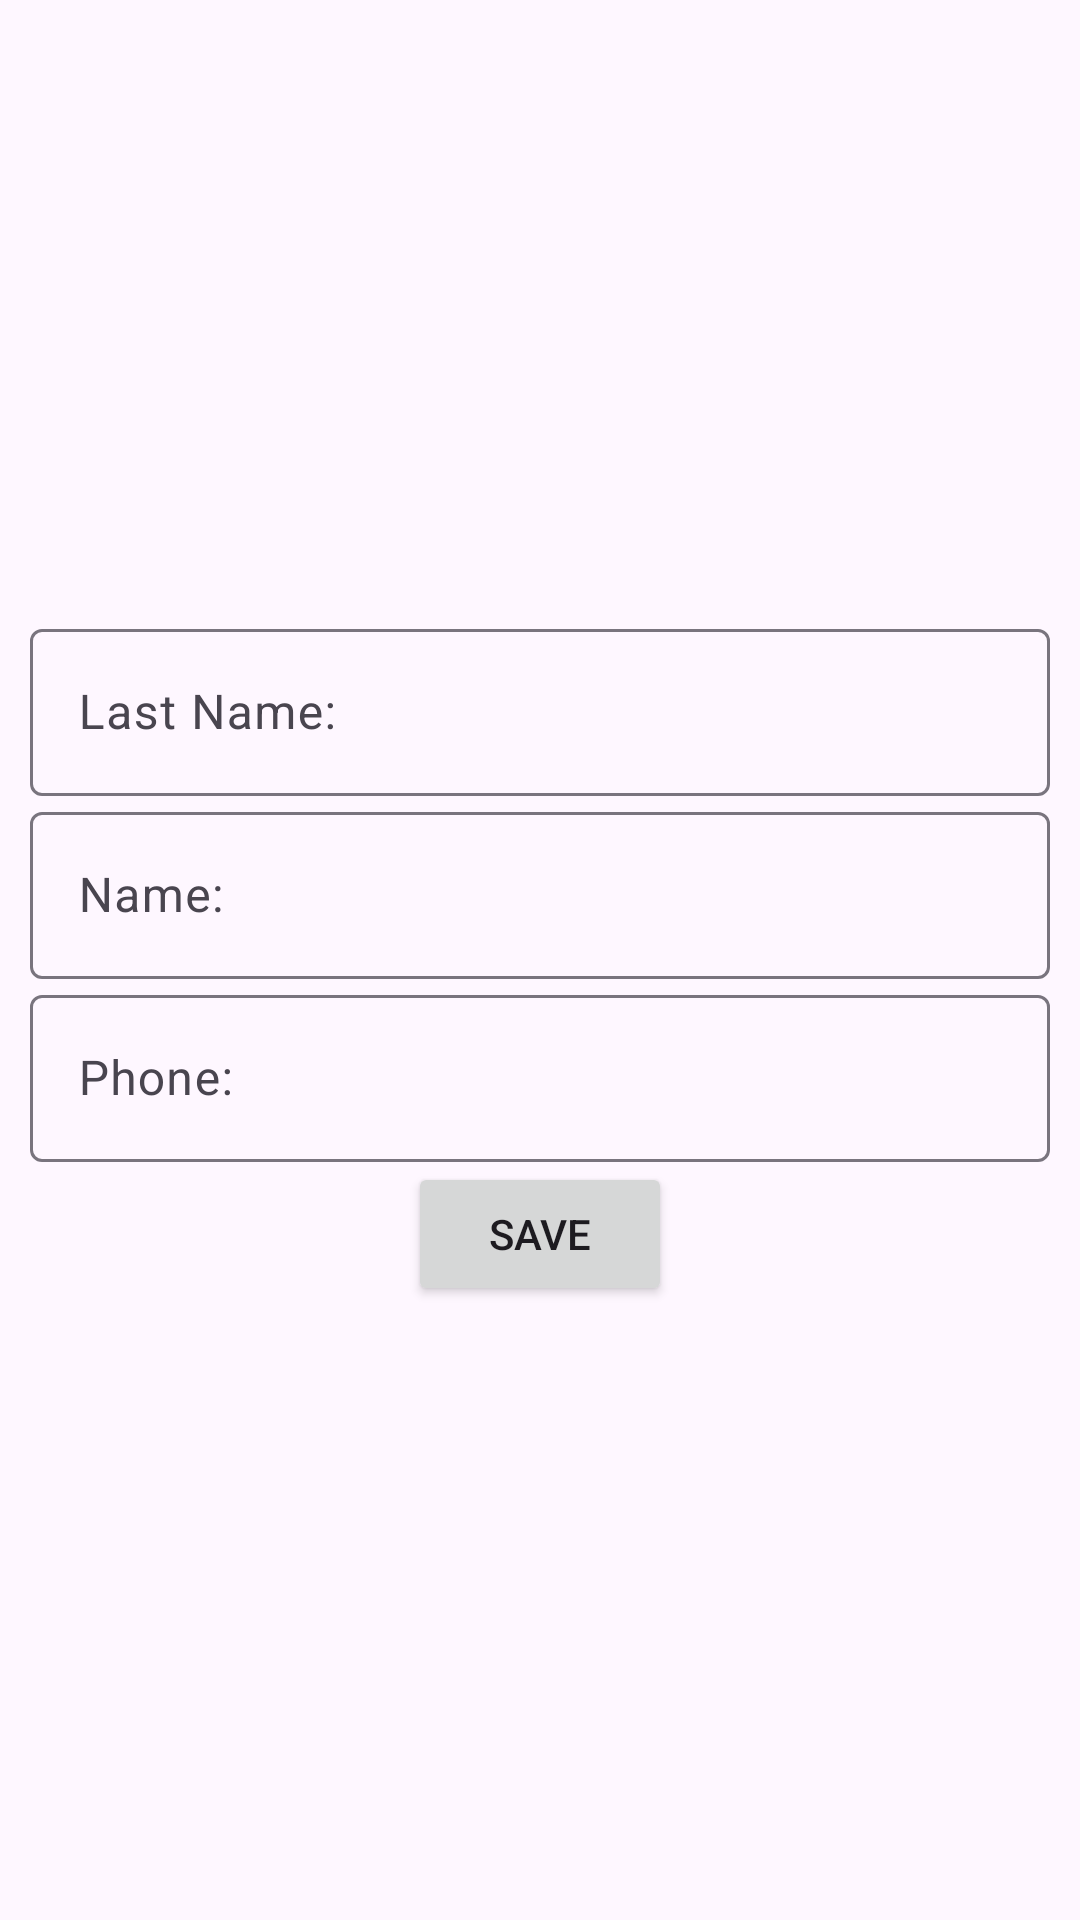

Android layout source for this screen:
<!-- AndroidManifest.xml: application theme Theme.Fragments_4_2 -->
<!-- res/layout/fragment_add_user.xml -->
<?xml version="1.0" encoding="utf-8"?>
<LinearLayout xmlns:android="http://schemas.android.com/apk/res/android"
    xmlns:tools="http://schemas.android.com/tools"
    android:layout_width="match_parent"
    android:layout_height="match_parent"
    xmlns:app="http://schemas.android.com/apk/res-auto"
    android:gravity="center"
    android:orientation="vertical"
    tools:context=".fragments.EditUserFragment">


    <com.google.android.material.textfield.TextInputLayout
        android:id="@+id/text_input_layout"
        android:layout_width="match_parent"
        android:layout_height="wrap_content"
        android:layout_marginHorizontal="10dp">

        <com.google.android.material.textfield.TextInputEditText
            android:id="@+id/et_last_name"
            android:layout_width="match_parent"
            android:layout_height="wrap_content"
            android:hint="Last Name:"
            android:inputType="text"
            android:singleLine="true"/>
    </com.google.android.material.textfield.TextInputLayout>

    <com.google.android.material.textfield.TextInputLayout
        android:id="@+id/text_input_layout2"
        android:layout_width="match_parent"
        android:layout_height="wrap_content"
        android:layout_marginHorizontal="10dp">

        <com.google.android.material.textfield.TextInputEditText
            android:id="@+id/et_name"
            android:layout_width="match_parent"
            android:layout_height="wrap_content"
            android:hint="Name:"
            android:inputType="text"
            android:singleLine="true"
            />
    </com.google.android.material.textfield.TextInputLayout>

    <com.google.android.material.textfield.TextInputLayout
        android:id="@+id/text_input_layout3"
        style="@style/ThemeOverlay.Material3.AutoCompleteTextView.OutlinedBox"
        android:layout_width="match_parent"
        android:layout_marginHorizontal="10dp"
        android:layout_height="wrap_content"
        >

        <com.google.android.material.textfield.TextInputEditText
            android:id="@+id/et_phone"
            android:layout_width="match_parent"
            android:layout_height="wrap_content"
            android:hint="Phone:"
            android:inputType="phone"
            android:singleLine="true" />
    </com.google.android.material.textfield.TextInputLayout>

    <Button
        android:id="@+id/btn_save"
        android:text="Save"
        android:layout_width="wrap_content"
        android:layout_height="wrap_content"/>

</LinearLayout>
<!-- resources referenced by this layout -->
<resources>
  <style name="Theme.Fragments_4_2" parent="Base.Theme.Fragments_4_2" />
  <style name="Base.Theme.Fragments_4_2" parent="Theme.Material3.DayNight.NoActionBar">
          
          
      </style>
</resources>
